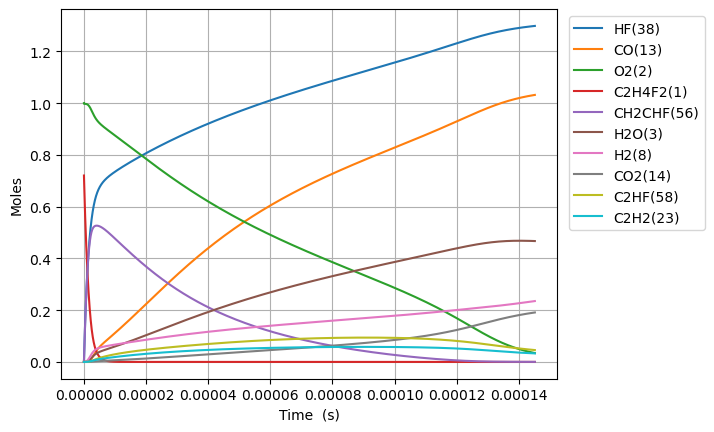

Values plotted in this chart, from the file beside it:
Time (s), Volume (m^3), H(5), O(6), OH(7), H2(8), Ar(9), He(10), HO2(11), H2O2(12), CO(13), CO2(14), HCO(15), C(T)(16), CH(17), CH2(T)(18), CH3(19), CH2O(20), HCCO(21), C2H(22), C2H2(23), H2CC(24), CH2(S)(25), CH3OH(26)
0.0, 0.8684, 0.0, 0.0, 0.0, 0.0, 0.0, 0.0, 0.0, 0.0, 0.0, 0.0, 0.0, 0.0, 0.0, 0.0, 0.0, 0.0, 0.0, 0.0, 0.0, 0.0, 0.0, 0.0
8.080981486324375e-23, 0.8684, 2.904500411440689e-25, 7.933693722613057e-26, 3.166049352869323e-36, 1.771788590276117e-23, 0.0, 0.0, 1.0640545043664967e-20, 5.7077018662786096e-39, 7.029566914057973e-53, 2.917603459084198e-54, 1.3203182457823926e-53, 3.0507021662223682e-65, 1.4485621649858212e-44, 1.1093988163369588e-38, 5.033707209546133e-36, 2.299122421679234e-53, 9.279896627158495e-62, 5.6958776148431115e-59, 4.833251180982341e-36, 1.2251908661819656e-55, 1.5768556749887502e-24, 1.6014453090142103e-70
2.262674816170825e-22, 0.8684, 8.132601157164263e-25, 2.2214342423316803e-25, 1.9122938091330836e-35, 4.961008052773127e-23, 0.0, 0.0, 2.979352612226189e-20, 3.4474519272322785e-38, 8.3455030254205e-52, 3.463778826636111e-53, 1.5674818213928674e-52, 3.621793611740606e-64, 8.749315476517884e-44, 6.700768850675135e-38, 3.040359154565836e-35, 2.7295181390189163e-52, 1.1017093275798301e-60, 6.762145904351024e-58, 2.9192837133133345e-35, 1.454546596331215e-54, 4.4151958899684675e-24, 3.582369098452356e-69
5.171828151247601e-22, 0.8684, 1.858880266913274e-24, 5.077563982472522e-25, 9.206871518144174e-35, 1.133944697776715e-22, 0.0, 0.0, 6.809948827945564e-20, 1.6597997027138163e-37, 8.193664877798197e-51, 3.400758591943726e-52, 1.53896294728399e-51, 3.5558984449531497e-63, 4.212418775784052e-43, 3.2261317579077306e-37, 1.4638020565359717e-34, 2.6798570947134375e-51, 1.081664750872297e-59, 6.639114947888872e-57, 1.4055094434296646e-34, 1.4280824736216525e-53, 1.0091876319927765e-23, 7.078157657717853e-68
1.099013482140115e-21, 0.8684, 3.950120577515501e-24, 1.0789823462754584e-24, 4.020882678144235e-34, 2.4096324827755193e-22, 0.0, 0.0, 1.4471141259384285e-19, 7.248781370173805e-37, 7.247204000339923e-50, 3.007932462251335e-51, 1.3611952986718846e-50, 3.145151905297753e-62, 1.839673949537452e-42, 1.4089364967477888e-36, 6.392808156123139e-34, 2.3703032518630786e-50, 9.567202226957017e-59, 5.872221985856074e-56, 6.138228999847576e-34, 1.2631227753988618e-52, 2.144523717984582e-23, 1.2595203367395194e-66
2.2626748161708252e-21, 0.8684, 8.132601231554084e-24, 2.2214342423320215e-24, 1.678639366891489e-33, 4.961008052773127e-22, 0.0, 0.0, 2.979352612226161e-19, 3.026223529500893e-36, 6.0917117208516034e-49, 2.5283484761210765e-50, 1.1441666667032139e-49, 2.6436896860302173e-61, 7.680276598803947e-42, 5.882032524217211e-36, 2.668871562500952e-33, 1.9923827046841804e-49, 8.041809939149277e-58, 4.935956407084717e-55, 2.5625897761568382e-33, 1.061730801579254e-51, 4.415195889967974e-23, 2.1243651432734163e-65
4.589997484232246e-21, 0.8684, 1.6497562670967754e-23, 4.506338034445752e-24, 6.85778954029054e-33, 1.0063759192768336e-21, 0.0, 0.0, 6.043829584801573e-19, 1.2363110550433892e-35, 4.994353347012509e-48, 2.0728928372228407e-49, 9.380569610017348e-49, 2.167456529625328e-60, 3.137643591887475e-41, 2.4030022121373676e-35, 1.0903211164161843e-32, 1.633475716006719e-48, 6.593161654156217e-57, 4.046795280543738e-54, 1.0469015388054986e-32, 8.70471058207657e-51, 8.956540233933884e-23, 3.4892761268944705e-64
9.244642820355087e-21, 0.8684, 3.322748607514113e-23, 9.076145618675626e-24, 2.772028178807239e-32, 2.0269261472758735e-21, 0.0, 0.0, 1.2172783529952197e-18, 4.997366953616316e-35, 4.0445568407454526e-47, 1.6786823631502402e-48, 7.596628477884715e-48, 1.7552624928195751e-59, 1.2682857064632132e-40, 9.713319148452547e-35, 4.407252279900846e-32, 1.3228309855624955e-47, 5.339313247361757e-56, 3.2771997385839065e-53, 4.2317434050067225e-32, 7.049300314225333e-50, 1.8039228921862217e-22, 5.656266964807528e-63
1.855393349260077e-20, 0.8684, 6.668733498487202e-23, 1.8215760787145033e-23, 1.114620338876038e-31, 4.068026603273947e-21, 0.0, 0.0, 2.443069142025264e-18, 2.009419272830697e-34, 3.255411219109329e-46, 1.3511496082359156e-47, 6.114427490745555e-47, 1.4127879586448824e-58, 5.099721044596638e-40, 3.905682908859318e-34, 1.7721367579472407e-31, 1.0647294609115229e-46, 4.297543812143326e-55, 2.637775459782106e-52, 1.7015654112695536e-31, 5.673890168151434e-49, 3.6204606297704917e-22, 9.109243573814112e-62
3.717251483709213e-20, 0.8684, 1.3360704120987035e-22, 3.6494991124122473e-23, 4.470126085027984e-31, 8.150227515270069e-21, 0.0, 0.0, 4.8946507200850305e-18, 8.058670018786344e-34, 2.6122624867700465e-45, 1.0842124686729456e-46, 4.906442988134935e-46, 1.1336733625957124e-57, 2.0452162295939824e-39, 1.566353532387134e-33, 7.107061006896289e-31, 8.543783381200519e-46, 3.44850826085339e-54, 2.1166486855582115e-51, 6.824038342921848e-31, 4.552939530813459e-48, 7.253536104933448e-22, 1.4622353329067374e-60
7.440967752607485e-20, 0.8684, 2.674464872820132e-22, 7.305345179823186e-23, 1.790382039399802e-30, 1.6314629339262197e-20, 0.0, 0.0, 9.797813876203269e-18, 3.227671387476443e-33, 2.0929888362468264e-44, 8.686893471515604e-46, 3.931125010527092e-45, 9.083182502511303e-57, 8.191532710483842e-39, 6.273584186166918e-33, 2.846531426088406e-30, 6.845423582841673e-45, 2.7630030793220813e-53, 1.6958946856986415e-50, 2.733174736668448e-30, 3.647892068489412e-47, 1.4519687055237025e-21, 2.3433892393057913e-59
1.4888400290404028e-19, 0.8684, 5.351255139148834e-22, 1.4617037314706862e-22, 7.166194027876974e-30, 3.2643432987246017e-20, 0.0, 0.0, 1.9604140188434574e-17, 1.2919097104296168e-32, 1.6756636961430956e-43, 6.954796793003948e-45, 3.1472903007344256e-44, 7.272068967394104e-56, 3.278747859947397e-38, 2.51106861767066e-32, 1.1393543979282408e-29, 5.480501178353553e-44, 2.2120824913726485e-52, 1.357746926102866e-49, 1.0939821805604121e-29, 2.9205317293213986e-46, 2.905198895575482e-21, 3.752475995136639e-58
2.9783265365997114e-19, 0.8684, 1.0704841051349633e-21, 2.924042158472142e-22, 2.867411051169761e-29, 6.530104028321192e-20, 0.0, 0.0, 3.921679281287651e-17, 5.169321632041123e-32, 1.3410402254512345e-42, 5.565951159404919e-44, 2.5187887663796762e-43, 5.819865306636784e-55, 1.3119262212409994e-37, 1.004754528886711e-31, 4.558901669494086e-29, 4.386066581248622e-43, 1.7703382961387134e-51, 1.0866101894476065e-48, 4.3773537000207467e-29, 2.3373129926442638e-45, 5.8116592756433e-21, 6.006405380665762e-57
5.95729955171833e-19, 0.8684, 2.141203439392478e-21, 5.848719012573934e-22, 1.1471511350787317e-28, 1.3061625487513672e-19, 0.0, 0.0, 7.844209806167768e-17, 2.0680652588237704e-31, 1.0730359313097977e-41, 4.453606622558595e-43, 2.015413705213132e-42, 4.656776490341667e-54, 5.248559164623673e-37, 4.019672372278581e-31, 1.8238575256081666e-28, 3.5095196656655354e-42, 1.4165396228172176e-50, 8.694532481284308e-48, 1.7512265161633752e-28, 1.8702055136362366e-44, 1.162458003563597e-20, 9.612204126988864e-56
1.1915245581955564e-18, 0.8684, 4.2826507151769275e-21, 1.1698072721173048e-21, 4.588977996229144e-28, 2.612466840589583e-19, 0.0, 0.0, 1.5689270855894918e-16, 8.272934295239172e-31, 8.585102541321396e-41, 3.5632236511447056e-42, 1.612484057404329e-41, 3.7257749328853893e-53, 2.0995945367144255e-36, 1.607999809501006e-30, 7.296023860106211e-28, 2.8078823258385465e-41, 1.1333393156590896e-49, 6.956286471756149e-47, 7.005476177562536e-28, 1.4963064738408783e-43, 2.3250421555049456e-20, 1.5381091211464996e-54
2.3831137642430037e-18, 0.8684, 8.5655796958235e-21, 2.3396780139953376e-21, 1.8356658924121806e-27, 5.225075424264894e-19, 0.0, 0.0, 3.1379392955216894e-16, 3.309308374866758e-30, 6.8684080867716796e-40, 2.8507143316953795e-41, 1.2900484865455971e-40, 2.9807614578098742e-52, 8.398719922876332e-36, 6.432260967896329e-30, 2.918528299620979e-27, 2.2464125109875778e-40, 9.067145202657499e-49, 5.565293434040484e-46, 2.8023044976664128e-27, 1.197102007197245e-42, 4.6502104591589e-20, 2.4610997699599334e-53
4.7662921763378975e-18, 0.8684, 1.713157537342729e-20, 4.679419498384248e-21, 7.342812960774838e-27, 1.045029259161103e-18, 0.0, 0.0, 6.275963715333153e-16, 1.323750281770611e-29, 5.494856894327179e-39, 2.28062573081417e-40, 1.032063286232007e-39, 2.3846657846789503e-51, 3.3595563432676864e-35, 2.572956733584252e-29, 1.1674350712392995e-26, 1.797172681733877e-39, 7.253888733317836e-48, 4.452340529242859e-45, 1.1209446048005656e-26, 9.577043374812976e-42, 9.300547065551836e-20, 3.937859774878048e-52
9.532649000527687e-18, 0.8684, 3.426411759387704e-20, 9.358902469693444e-21, 2.9371550633015736e-26, 2.090072692628537e-18, 0.0, 0.0, 1.2552012554744349e-15, 5.295054991131636e-29, 4.395937686028139e-38, 1.824522450644363e-39, 8.256604280626807e-39, 1.9077552951281896e-50, 1.343836226409492e-34, 1.029193162424325e-28, 4.669787786980867e-26, 1.4377552334772676e-38, 5.803180489076648e-47, 3.5619148592176177e-44, 4.4838240310740766e-26, 7.661725625825001e-41, 1.8601220274677813e-19, 6.300655751956301e-51
1.9065362648907262e-17, 0.8684, 6.85314054957418e-20, 1.871786842243741e-20, 1.1748680015459269e-25, 4.180159559556233e-18, 0.0, 0.0, 2.5104110232719827e-15, 2.1180327692479877e-28, 3.5167710170378194e-37, 1.4596269622037582e-38, 6.605322623439934e-38, 1.5262133346535254e-49, 5.375372397222941e-34, 4.116793584670069e-28, 1.8679246142945802e-25, 1.150211051959154e-37, 4.642572949261774e-46, 2.8495490577438864e-43, 1.7935387348428515e-25, 6.1294168678791775e-40, 3.7202566678290183e-19, 1.0081113282309535e-49
3.813078994566641e-17, 0.8684, 1.370747951433054e-19, 3.743580036842792e-20, 4.699483961863894e-25, 8.360333293382938e-18, 0.0, 0.0, 5.020830558528316e-15, 8.472152622130951e-28, 2.8134251607033437e-36, 1.1677055788230398e-37, 5.2842737821693094e-37, 1.2209743576137068e-48, 2.150154547825108e-33, 1.646721618390565e-27, 7.471717448666806e-25, 9.201716354805032e-37, 3.714070993621185e-45, 2.279646427849724e-42, 7.174173184224503e-25, 4.903548035777992e-39, 7.440525942695665e-19, 1.6129832479929437e-48
7.626164453918471e-17, 0.8684, 2.741968298135524e-19, 7.487166442242195e-20, 1.8797959784466537e-24, 1.6720680760921613e-17, 0.0, 0.0, 1.0041669627685922e-14, 3.3888653574852844e-27, 2.250743467012045e-35, 9.341667200817682e-37, 4.2274253051762776e-36, 9.767810427831847e-48, 8.6006300940386e-33, 6.586894822765962e-27, 2.9886907717220335e-24, 7.361385024844969e-36, 2.9712637862084447e-44, 1.823720516520734e-41, 2.869672922653328e-24, 3.922844236483442e-38, 1.488106446900564e-18, 2.5807772837515337e-47
1.5252335372622132e-16, 0.8684, 5.4858192065279605e-19, 1.4974339317848376e-19, 7.51918872169065e-24, 3.3441375695540225e-17, 0.0, 0.0, 2.00833477605809e-14, 1.3555470044014224e-26, 1.800596108373799e-34, 7.473353243102753e-36, 3.381942765620917e-35, 7.814255860774364e-47, 3.4402549980475967e-32, 2.6347595830675083e-26, 1.1954770623030078e-23, 5.889114020807679e-35, 2.377016925875075e-43, 1.4589785654332185e-40, 1.1478698988455207e-23, 3.138277698351474e-37, 2.9762141427932317e-18, 4.129246887405716e-46
3.050467721002945e-16, 0.8684, 1.0979161883124397e-18, 2.9948685328307463e-19, 3.00767646665668e-23, 6.688276556294391e-17, 0.0, 0.0, 4.0166704004689924e-14, 5.422189737862773e-26, 1.4404774196182067e-33, 5.978707114418682e-35, 2.705555236611453e-34, 6.251409762800328e-46, 1.376103055212225e-31, 1.0539041513148813e-25, 4.781909717742518e-23, 4.711295576262799e-34, 1.901620860686997e-42, 1.1671849972643456e-39, 4.591481054879489e-23, 2.5106230599768314e-36, 5.95242949710126e-18, 6.606797490828654e-45
4.575701904743677e-16, 0.8684, 1.6478145419393987e-18, 4.492303159803061e-19, 6.391313120796375e-23, 1.0032415542851548e-16, 0.0, 0.0, 6.025006022711803e-14, 1.1522154265432843e-25, 4.118865634642996e-33, 1.7095403915591496e-34, 7.736197774938262e-34, 1.7875131076262278e-45, 2.924220177469817e-31, 2.2395465059773155e-25, 1.0161559024499145e-22, 1.3471366363077126e-33, 5.4374602229797645e-42, 3.337423183363345e-39, 9.756898153735195e-23, 7.178813446941083e-36, 8.92864481393198e-18, 2.4317403974060026e-44
6.100936088484409e-16, 0.8684, 2.198276981519832e-18, 5.989737812703509e-19, 1.0902828848401408e-22, 1.337655452922564e-16, 0.0, 0.0, 8.033341642786522e-14, 1.9655440585064793e-25, 8.687881204665555e-33, 3.605922997003387e-34, 1.6317882567603802e-33, 3.77038392896172e-45, 4.98837727574893e-31, 3.8204030110984083e-25, 1.7334424948712107e-22, 2.8415022913588434e-33, 1.1469207750281833e-41, 7.039600030821792e-39, 1.664412119536078e-22, 1.5142197374018664e-35, 1.1904860093285397e-17, 6.167420384047378e-44
9.151404455965873e-16, 0.8684, 3.3005257358346925e-18, 8.984607179361522e-19, 2.2572923476312347e-22, 2.0064832501544614e-16, 0.0, 0.0, 1.2050012877847585e-13, 4.069409497548425e-25, 2.3729300537852084e-32, 9.848926456070726e-34, 4.4569200799949806e-33, 1.0298092590583868e-44, 1.0327806981634171e-30, 7.909659400694192e-25, 3.5888726304498824e-22, 7.761028179125561e-33, 3.132613657514549e-41, 1.9227378133458004e-38, 3.4459540409476205e-22, 4.135803904404307e-35, 1.7857290564035282e-17, 2.156776845590221e-43
1.2201872823447337e-15, 0.8684, 4.4048488352706734e-18, 1.197947664138092e-18, 3.839063183451885e-22, 2.675311047319157e-16, 0.0, 0.0, 1.606668410493581e-13, 6.920999877790468e-25, 4.964963757291629e-32, 2.0607308373058005e-33, 9.325367967689962e-33, 2.1547062820005145e-44, 1.7564903148813162e-30, 1.3452259083879712e-24, 6.103732444455617e-22, 1.6238674424435245e-32, 6.554508450829523e-41, 4.023019538290955e-38, 5.860665416884815e-22, 8.653485367411472e-35, 2.3809720896967747e-17, 5.389198156378504e-43
1.8302809558410268e-15, 0.8684, 6.6203064578768445e-18, 1.7969215878624767e-18, 8.364536284768418e-22, 4.012966641428472e-16, 0.0, 0.0, 2.4100026532932275e-13, 1.5079447975498092e-24, 1.5677825932491677e-31, 6.507206395214986e-33, 2.944663813877875e-32, 6.80390526955039e-44, 3.827038576803488e-30, 2.9309729358478663e-24, 1.329878849793356e-21, 5.127679140920467e-32, 2.06973867790146e-40, 1.270352717407195e-37, 1.276919533793386e-21, 2.732503881069478e-34, 3.5714581110288475e-17, 2.4956728869758912e-42
2.4403746293373196e-15, 0.8684, 8.84474291879394e-18, 2.395895552880894e-18, 1.4685311478389445e-21, 5.35062223524828e-16, 0.0, 0.0, 3.213336892641822e-13, 2.6474436722757396e-24, 3.565979278271257e-31, 1.4800985747256294e-32, 6.697746305300881e-32, 1.5475746640889934e-43, 6.718999080479063e-30, 5.145802077481991e-24, 2.3348197283109215e-21, 1.1663107264221533e-31, 4.70774958451015e-40, 2.889478015370314e-37, 2.2418410471972616e-21, 6.215180499949239e-34, 4.7619440727064124e-17, 7.236793022246235e-42
3.660561976329905e-15, 0.8684, 1.3320676444627048e-17, 3.593843607427264e-18, 3.2737580882063643e-21, 8.025933422020068e-16, 0.0, 0.0, 4.820005360938187e-13, 5.901876727507746e-24, 1.1906068350509081e-30, 4.94182852061484e-32, 2.2362392079721856e-31, 5.167043122414743e-43, 1.4978522704914536e-29, 1.1471400675480771e-23, 5.204952101928687e-21, 3.894080566503494e-31, 1.5718606057041957e-39, 9.647476467878988e-37, 4.997677449674559e-21, 2.075120267008591e-33, 7.142915816273565e-17, 3.677319294275259e-41
6.1009366703150765e-15, 0.8684, 2.2380813459299322e-17, 5.9897402150517e-18, 9.049051252517516e-21, 1.3376555792121732e-15, 0.0, 0.0, 8.033342255917174e-13, 1.631347804383942e-23, 5.598528756903307e-30, 2.32385909730565e-31, 1.051535239650337e-30, 2.4296832809486396e-42, 4.1402589948288926e-29, 3.170828883206789e-23, 1.4387095243819075e-20, 1.831103701001642e-30, 7.39167510901096e-39, 4.536586784027497e-36, 1.3814165492195357e-20, 9.75772919999208e-33, 1.1904858584072875e-16, 3.0432935615941754e-40
1.098168605828542e-14, 0.8684, 4.093428353685596e-17, 1.0781535427928464e-17, 2.926132515022115e-20, 2.4077800518798696e-15, 0.0, 0.0, 1.4460015879376622e-12, 5.275181814829287e-23, 3.347930771586266e-29, 1.3897829458920027e-30, 6.288201692539086e-30, 1.4529694033004388e-41, 1.3388215767621978e-28, 1.0253296744346224e-22, 4.652259069577806e-20, 1.0950164773070984e-29, 4.4207148049716224e-38, 2.7130124147106316e-35, 4.4669956515001243e-20, 5.835139128022037e-32, 2.142874124155882e-16, 3.4611161572735534e-39
2.074318483422611e-14, 0.8684, 7.977405637827576e-17, 2.036513386808059e-17, 1.0433364958087285e-19, 4.548028992000013e-15, 0.0, 0.0, 2.7313362460291786e-12, 1.8809086169042035e-22, 2.3014364647078106e-28, 9.555195381590197e-30, 4.322640729395642e-29, 9.98820800236951e-41, 4.773772315963841e-28, 3.655893109551392e-22, 1.6587997373652274e-19, 7.527549429563272e-29, 3.039550816059734e-37, 1.8651517900455101e-34, 1.5927433622748943e-19, 4.011192774113872e-31, 4.0476495043752527e-16, 4.6622815608899497e-38
4.0266182386107485e-14, 0.8684, 1.6438503235476142e-16, 3.9532362995764374e-17, 3.9307184940354903e-19, 8.828526852942731e-15, 0.0, 0.0, 5.3020052958140845e-12, 7.086225139884155e-22, 1.704267906901057e-27, 7.078136935634551e-29, 3.2010196043679538e-28, 7.396796539649573e-40, 1.798566397355907e-27, 1.3773367538470669e-21, 6.2494358393993445e-19, 5.574596440377203e-28, 2.251844936135495e-36, 1.3814420638513425e-33, 6.000577866352676e-19, 2.9703799599166333e-30, 7.857195659632327e-16, 6.8435216112221264e-37
7.931217748987023e-14, 0.8684, 3.6133265460231556e-16, 7.786695175497037e-17, 1.5249250671747898e-18, 1.7389522510147496e-14, 0.0, 0.0, 1.0443342329850874e-11, 2.7491024334631203e-21, 1.3113014540593087e-26, 5.449600991363414e-28, 2.4629389408054225e-27, 5.691710551702414e-39, 6.978105387469366e-27, 5.343365787015143e-21, 2.4244654509632925e-18, 4.2896317876507645e-27, 1.7341632833620896e-35, 1.0633015894693005e-32, 2.3279255919159496e-18, 2.285471841543688e-29, 1.5476269549419546e-15, 1.0487279625141047e-35
1.574041676973957e-13, 0.8684, 8.661297286040245e-16, 1.5453666340111825e-16, 6.006150799199771e-18, 3.451151366591196e-14, 0.0, 0.0, 2.0726012136285306e-11, 1.0827731536781898e-20, 1.0287103591490566e-25, 4.2807208630384484e-27, 1.932170667940389e-26, 4.4658310758199366e-38, 2.7488702000261665e-26, 2.104549028266861e-20, 9.549067797851462e-18, 3.3658471012320556e-26, 1.3629514969895985e-34, 8.34766539960395e-32, 9.168868372601779e-18, 1.7929361702897154e-28, 3.0714343646379534e-15, 1.642129457737151e-34
2.354961579049212e-13, 0.8684, 1.5187946588452314e-15, 2.312071030301163e-16, 1.344408186809102e-17, 5.1633504740805806e-14, 0.0, 0.0, 3.100867626118296e-11, 2.4236585018243787e-20, 3.250950205205167e-25, 1.3539737876433703e-26, 6.106094464565507e-26, 1.4114527607777703e-37, 6.153839891983169e-26, 4.710760209458505e-20, 2.1374384502603165e-17, 1.0638190769988478e-25, 4.313459325610788e-34, 2.639556930032027e-31, 2.0523421142725735e-17, 5.666057137275934e-28, 4.59523195003281e-15, 6.925832657095528e-34
3.9168013831997215e-13, 0.8684, 3.2677186125032115e-15, 3.845502855566028e-16, 3.7190156782020955e-17, 8.587748763390944e-14, 0.0, 0.0, 5.157398747126404e-11, 6.704495363720749e-20, 1.4930219375821549e-24, 6.232541874713444e-26, 2.804281615005806e-25, 6.4840451647679605e-37, 1.7028332761662074e-25, 1.3031102046072766e-19, 5.912692971893332e-17, 4.887345541433737e-25, 1.988597532578473e-33, 1.213955522867283e-30, 5.677335852402507e-17, 2.602159649901626e-27, 7.642797648280136e-15, 5.30237706139052e-33
5.478641187350231e-13, 0.8684, 5.608091449629542e-15, 5.378966629088678e-16, 7.27632809575656e-17, 1.2012147254107132e-13, 0.0, 0.0, 7.213927596680756e-11, 1.3117418982584314e-19, 3.96392654011428e-24, 1.6576875718512102e-25, 7.4453095365545825e-25, 1.721878996293204e-36, 3.332515905995443e-25, 2.5495256382024673e-19, 1.1568178164672174e-16, 1.2979232385890045e-24, 5.297075975944893e-33, 3.2268134312858214e-30, 1.110777379888485e-16, 6.908616686494656e-27, 1.0690324050183897e-14, 1.847405277413882e-32
7.040480991500741e-13, 0.8684, 8.539898907646549e-15, 6.912464134083535e-16, 1.2016359701018863e-16, 1.5436546093577446e-13, 0.0, 0.0, 9.270454175513089e-11, 2.1662427279598183e-19, 8.225158122343622e-24, 3.4455592688225277e-25, 1.5449095112500354e-24, 3.57366599084807e-36, 5.504853747050828e-25, 4.2103107852134375e-19, 1.9103859144496268e-16, 2.6938811829159e-24, 1.1028227427901965e-32, 6.703382731802835e-30, 1.8343655925033297e-16, 1.43353274289644e-26, 1.3737811156290362e-14, 4.700716624465628e-32
8.60232079565125e-13, 0.8684, 1.206312632527466e-14, 8.44599720287576e-16, 1.7939125138341215e-16, 1.8860945433209956e-13, 0.0, 0.0, 1.132697848437508e-10, 3.233951809900893e-19, 1.4777504077822534e-23, 6.200786659793033e-25, 2.7756294747486652e-24, 6.421887737596377e-36, 8.220280286417283e-25, 6.285453787501691e-19, 2.8519700048465507e-16, 4.841110166298095e-24, 1.98824718595018e-32, 1.2057398085501625e-29, 2.738498218416529e-16, 2.5755046046934585e-26, 1.6785258967161205e-14, 9.989279340242886e-32
1e-12, 0.8684, 1.5717469183573722e-14, 9.818376452838476e-16, 2.424217261410039e-16, 2.1925416304616054e-13, 0.0, 0.0, 1.316734536901289e-10, 4.370208204143258e-19, 2.296258277784519e-23, 9.650027287221893e-25, 4.313031187644694e-24, 9.980812978850058e-36, 1.1111088708736966e-24, 8.493794040472828e-19, 3.8539959172424536e-16, 7.524267057932385e-24, 3.099783197302503e-32, 1.875573455962196e-29, 3.7006769190759542e-16, 4.0020273624524945e-26, 1.951236477222475e-14, 1.7701167847118047e-31
1.172600040395227e-12, 0.8684, 2.088378680159114e-14, 1.1513176809087247e-15, 3.3332911665197324e-16, 2.570974617298571e-13, 0.0, 0.0, 1.5440020294966988e-10, 6.008993930466172e-19, 3.6607898448023364e-23, 1.5412286186320173e-24, 6.876039984131015e-24, 1.591546023557786e-35, 1.5282002825592e-24, 1.167876949252789e-18, 5.299172895467322e-16, 1.1998761388382424e-23, 4.961892385615581e-32, 2.9939033410435416e-29, 5.088396690290529e-16, 6.380163866777814e-26, 2.2880036705274036e-14, 3.234284994149569e-31
1.4849680012253289e-12, 0.8684, 3.206995555552103e-14, 1.4580520107566544e-15, 5.345780482936117e-16, 3.2558550684833003e-13, 0.0, 0.0, 1.955305303446626e-10, 9.636866529852794e-19, 7.346204358150196e-23, 3.102832245550162e-24, 1.3798430914859988e-23, 3.1951068064799704e-35, 2.4521151796104825e-24, 1.8729377868512928e-18, 8.498397789561205e-16, 2.4089976080568584e-23, 1.0033386296865234e-31, 6.021634925073603e-29, 8.160472752654238e-16, 1.280312381915857e-25, 2.897465726901726e-14, 7.97401725213088e-31
1.7973359620554308e-12, 0.8684, 4.562150910445842e-14, 1.7648042526995384e-15, 7.831392794438814e-16, 3.9407360243709973e-13, 0.0, 0.0, 2.3666076709194006e-10, 1.4117567787488668e-18, 1.2955728467796846e-22, 5.489871237220226e-24, 2.4335017080894832e-23, 5.637193107764141e-35, 3.594137744909389e-24, 2.7437179053689376e-18, 1.2449614482320165e-15, 4.25057605818363e-23, 1.7838168798240126e-31, 1.0643877264945185e-28, 1.1954726359731968e-15, 2.25793097963204e-25, 3.506912066312156e-14, 1.669228565675503e-30
2.422071883715635e-12, 0.8684, 7.982029015666167e-14, 2.378368475016015e-15, 1.4222034392257497e-15, 5.310499946272227e-13, 0.0, 0.0, 3.189209688888884e-10, 2.563744920098396e-18, 3.1588012269337398e-22, 1.348134209126476e-23, 5.933337870425143e-23, 1.3756896667579658e-34, 6.5339260007655054e-24, 4.982397136377642e-18, 2.2607905753763053e-15, 1.0374824559306166e-22, 4.4374496042380226e-31, 2.6080613853059505e-28, 2.170976602650009e-15, 5.505058777853666e-25, 4.725757596081676e-14, 5.4971138157259736e-30
3.0468078053758387e-12, 0.8684, 1.23479173646148e-13, 2.992022295204146e-15, 2.250531149483015e-15, 6.680267370342025e-13, 0.0, 0.0, 4.0118080882909947e-10, 4.056862409304713e-18, 6.282400093653604e-22, 2.70003907048485e-23, 1.1800739509576445e-22, 2.738504019192857e-34, 1.0350391855914334e-23, 7.883837314334773e-18, 3.577381280661591e-15, 2.0656058963072678e-22, 9.017157849403363e-31, 5.21211244091729e-28, 3.4353515332238097e-15, 1.0948541001534629e-24, 5.944540263499075e-14, 1.3722304854702145e-29
4.296279648696246e-12, 0.8684, 2.3917345318662955e-13, 4.219646131302806e-15, 4.475015149835745e-15, 9.419816642659817e-13, 0.0, 0.0, 5.656994050733694e-10, 8.066479857755e-18, 1.7606972785179993e-21, 7.677145072990856e-23, 3.3073690707137974e-22, 7.6892844907806624e-34, 2.062457295477292e-23, 1.5674693715077855e-17, 7.112754619776164e-15, 5.801928925093447e-22, 2.66239869934354e-30, 1.4753392527074954e-27, 6.830714143779927e-15, 3.0682908255613026e-24, 8.38191702581018e-14, 5.480478562444913e-29
5.545751492016654e-12, 0.8684, 3.9269674250112613e-13, 5.447770755813875e-15, 7.456667312844857e-15, 1.2159391692723291e-12, 0.0, 0.0, 7.302165596964509e-10, 1.3440597966268764e-17, 3.78673215725778e-21, 1.6737342692261254e-22, 7.113384120610579e-22, 1.6566939159418767e-33, 3.4439160270578525e-23, 2.611567229117025e-17, 1.1850895478245459e-14, 1.2504669731875726e-21, 6.0512626607999015e-30, 3.2029604320352755e-27, 1.1381560182673566e-14, 6.5987004214323186e-24, 1.0819042382368193e-13, 1.5148271973805403e-28
8.04469517865747e-12, 0.8684, 8.131999437859361e-13, 7.905902073240808e-15, 1.569178041615932e-14, 1.7638650513879245e-12, 0.0, 0.0, 1.0592465594847238e-09, 2.8282291754444854e-17, 1.1558478134479037e-20, 5.254005081372279e-22, 2.1714067511693394e-21, 5.0758751425158165e-33, 7.277942088851509e-23, 5.4945538635804144e-17, 2.493473630064914e-14, 3.833838033872692e-21, 2.118122969102495e-29, 9.969019177755993e-27, 2.3949701405771103e-14, 2.0139864390606474e-23, 1.5692538994614617e-13, 6.785639168040209e-28
1e-11, 0.8684, 1.2476822635759678e-12, 9.831426009861293e-15, 2.424799300424305e-14, 2.1926044864556327e-12, 0.0, 0.0, 1.3166929261818188e-09, 4.370122022812301e-17, 2.2200812922983974e-20, 1.0301262380816865e-21, 4.170912925353257e-21, 9.777004889906203e-33, 1.1283328623309036e-22, 8.489081692737569e-17, 3.8525702944422204e-14, 7.388263286293851e-21, 4.541776859783139e-29, 1.942623082623387e-26, 3.700674275419742e-14, 3.868086549634742e-23, 1.9505117739352567e-13, 1.616129747024814e-27
1.0543638865298286e-11, 0.8684, 1.3849279532680144e-12, 1.0367175694770412e-14, 2.695647943943103e-14, 2.3118106617637608e-12, 0.0, 0.0, 1.3882708389391833e-09, 4.858185513554938e-17, 2.6021950104317508e-20, 1.213713471439431e-21, 4.888860448846055e-21, 1.1468064481895459e-32, 1.255509333391319e-22, 9.436852155530097e-17, 4.2827416720102385e-14, 8.667238135237646e-21, 5.472334643758243e-29, 2.2853279748779807e-26, 4.113977292279188e-14, 4.533773645344841e-23, 2.056503033301437e-13, 1.988084918724758e-27
1.3042582551939101e-11, 0.8684, 2.107819962660367e-12, 1.283235063791042e-14, 4.1251373909867605e-14, 2.85978227640622e-12, 0.0, 0.0, 1.7172894286237145e-09, 7.433919996757646e-17, 4.925559114728278e-20, 2.3544810838511767e-21, 9.254437305448365e-21, 2.17826031300323e-32, 1.929333924954235e-22, 1.4437970937310675e-16, 6.552745044674745e-14, 1.6472273877600358e-20, 1.189769945104887e-28, 4.4017230903912916e-26, 6.295177245424436e-14, 8.581048986624246e-23, 2.5436516630173506e-13, 4.616490278123266e-27
1.5541526238579918e-11, 0.8684, 2.9818151804918088e-12, 1.5302185470521302e-14, 5.857707391867514e-14, 3.4077861688259503e-12, 0.0, 0.0, 2.046302358913797e-09, 1.0555423862408389e-16, 8.333780943306792e-20, 4.0797806364403794e-21, 1.565896770322199e-20, 3.698207725036487e-32, 2.751064251954296e-22, 2.0497419366593345e-16, 9.303335196251831e-14, 2.798197855302542e-20, 2.3125994263047214e-28, 7.575553232020488e-26, 8.93856977209373e-14, 1.4517501998479612e-22, 3.030699811852105e-13, 9.249759937304711e-27
1.8040469925220733e-11, 0.8684, 4.006852832665157e-12, 1.7777438306362326e-14, 7.89341901054121e-14, 3.955828609987068e-12, 0.0, 0.0, 2.3753096599983447e-09, 1.4222688398921972e-16, 1.303469576064882e-19, 6.53149079934107e-21, 2.4493369891666636e-20, 5.804225928994546e-32, 3.7224958876315507e-22, 2.7614706928355756e-16, 1.253436365298248e-13, 4.394063278630696e-20, 4.149717702215287e-28, 1.2049525317785055e-25, 1.204415464440115e-13, 2.27046915666777e-22, 3.5176475030308624e-13, 1.6722507636426724e-26
2.3038357298502364e-11, 0.8684, 6.509812427643367e-12, 2.2747228292730162e-14, 1.2874511606518546e-13, 5.052054210213254e-12, 0.0, 0.0, 3.0333074944401086e-09, 2.3194464875322967e-16, 2.714591141604552e-19, 1.4227157134684343e-20, 5.101585679918094e-20, 1.2170972009483354e-31, 6.121642050181339e-22, 4.502083893168677e-16, 2.0437141956534884e-13, 9.223373069022634e-20, 1.1267360275183545e-27, 2.593069996605226e-25, 1.964190051454909e-13, 4.7276890756199555e-22, 4.4912416052378563e-13, 4.422018287548058e-26
2.8036244671783995e-11, 0.8684, 9.616212907072253e-12, 2.7747776474773378e-14, 1.9068904740177882e-13, 6.1485091936772995e-12, 0.0, 0.0, 3.6912831698169217e-09, 3.4349180730446934e-16, 4.892175135879411e-19, 2.676793725463799e-20, 9.195091511445387e-20, 2.2085205745417624e-31, 9.141123029890664e-22, 6.665244930523666e-16, 3.025989371714138e-13, 1.675235697834646e-19, 2.600794571644245e-27, 4.824804333623738e-25, 2.9088413033457226e-13, 8.51874951322941e-22, 5.464434155090357e-13, 9.671558265161434e-26
3.303413204506563e-11, 0.8684, 1.3325568714570216e-11, 3.278513150968255e-14, 2.647708879236578e-13, 7.245243635909436e-12, 0.0, 0.0, 4.34923692111407e-09, 4.768676805773686e-16, 8.002464838572026e-19, 4.563192465221832e-20, 1.5042888474865808e-19, 3.6374592510057224e-31, 1.2795278220255509e-21, 9.250562556436288e-16, 4.200143393492156e-13, 2.7615309393867512e-19, 5.343639802712645e-27, 8.141337217771667e-25, 4.0383690379255697e-13, 1.3932425079706594e-21, 6.437225337763506e-13, 1.8615719940654965e-25
3.803201941834726e-11, 0.8684, 1.763739457557853e-11, 3.786533494239353e-14, 3.509955493434553e-13, 8.342307571835178e-12, 0.0, 0.0, 5.007168980502032e-09, 6.320715972102525e-16, 1.2211692560381647e-18, 7.244550093128072e-20, 2.2958140676928516e-19, 5.588759854272595e-31, 1.7098435914179445e-21, 1.2257646028368325e-15, 5.566057882703802e-13, 4.246308436350018e-19, 1.005228517704417e-26, 1.2804514180792553e-24, 5.35277307306075e-13, 2.1257282984008064e-21, 7.409615338161994e-13, 3.2680705915489304e-25
4.802779416491052e-11, 0.8684, 2.8066516771156466e-11, 4.817841789269185e-14, 5.598930197513069e-13, 1.0537623861925392e-11, 0.0, 0.0, 6.322968938434687e-09, 1.0079609128720697e-15, 2.4591838902084235e-18, 1.5715555851276462e-19, 4.624431459504381e-19, 1.1408289042251261e-30, 2.7709016603070354e-21, 1.9535550034868364e-15, 8.872695352036135e-13, 8.67967174356313e-19, 2.9339859534492566e-26, 2.732141427235069e-24, 8.536209316726857e-13, 4.279378416812658e-21, 9.353192530428823e-13, 8.303207105243599e-25
... 1,207 more rows
